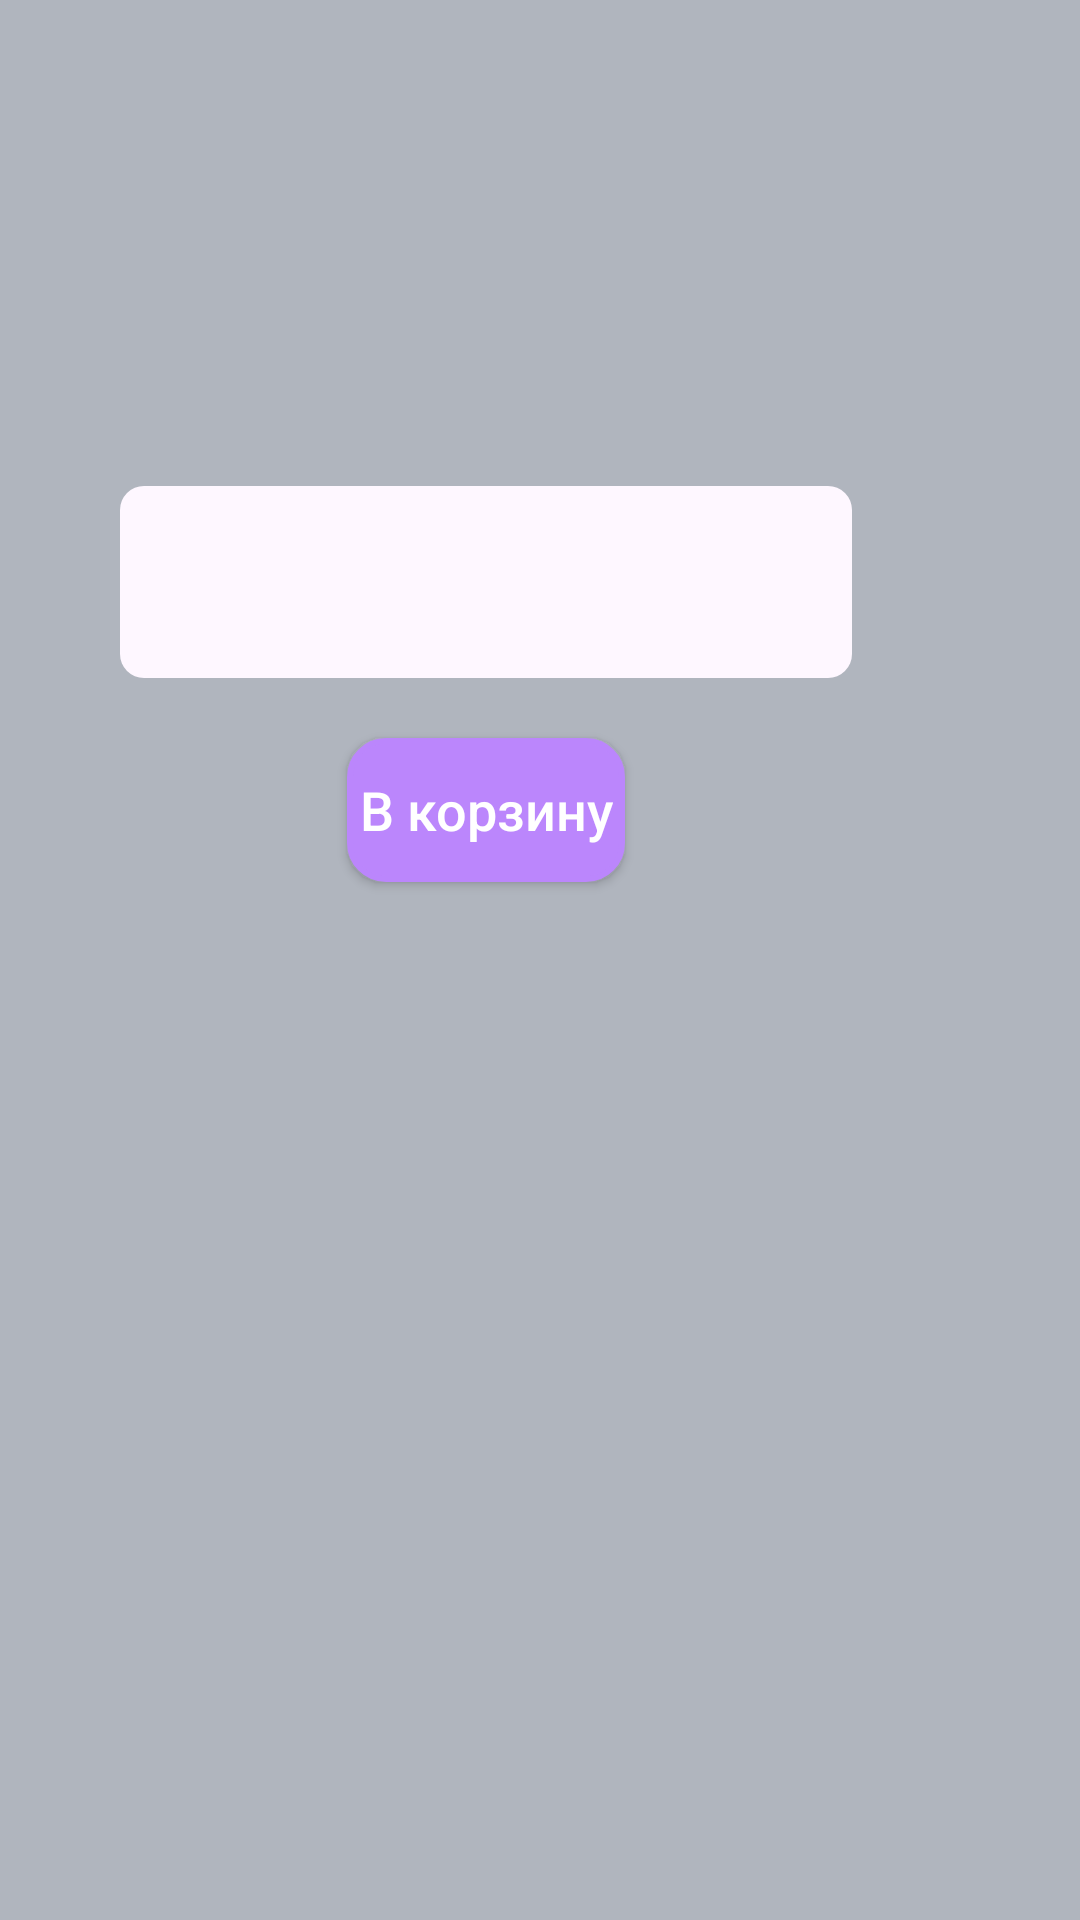

Here is an Android app screen rendered from its layout file. Give the layout XML and the strings, colors and styles it references.
<!-- AndroidManifest.xml: application theme Theme.CoopTesApp -->
<!-- res/layout/dialog_fragment_store.xml -->
<?xml version="1.0" encoding="utf-8"?>
<androidx.constraintlayout.widget.ConstraintLayout xmlns:android="http://schemas.android.com/apk/res/android"
    xmlns:app="http://schemas.android.com/apk/res-auto"
    android:layout_width="wrap_content"
    android:layout_height="wrap_content"
    android:background="@color/gray_medium"
    android:padding="24dp">

    <TextView
        android:id="@+id/nameTV"
        android:layout_width="240dp"
        android:layout_height="wrap_content"
        android:padding="@dimen/large"
        android:textAlignment="center"
        android:textColor="@color/black"
        android:textSize="@dimen/large"
        app:layout_constraintEnd_toEndOf="parent"
        app:layout_constraintStart_toStartOf="parent"
        app:layout_constraintTop_toTopOf="parent" />

    <TextView
        android:id="@+id/amountTV"
        android:layout_width="120dp"
        android:layout_height="wrap_content"
        android:padding="@dimen/large"
        android:textAlignment="center"
        android:textColor="@color/black"
        android:textSize="@dimen/large"
        app:layout_constraintStart_toStartOf="parent"
        app:layout_constraintTop_toBottomOf="@id/nameTV" />

    <TextView
        android:id="@+id/discountTV"
        android:layout_width="120dp"
        android:layout_height="wrap_content"
        android:padding="@dimen/large"
        android:textAlignment="center"
        android:textColor="@color/black"
        android:textSize="@dimen/large"
        app:layout_constraintStart_toEndOf="@id/amountTV"
        app:layout_constraintTop_toBottomOf="@id/nameTV" />

    <com.google.android.material.textfield.TextInputLayout
        android:id="@+id/textInputLayout2"
        style="@style/amountInput"
        android:layout_width="0dp"
        android:layout_height="wrap_content"
        app:layout_constraintEnd_toEndOf="@id/nameTV"
        app:layout_constraintStart_toStartOf="@id/amountTV"
        app:layout_constraintTop_toBottomOf="@id/amountTV">

        <com.google.android.material.textfield.TextInputEditText
            android:id="@+id/amountET"
            style="@style/baseInputEdit.Focusable"
            android:inputType="number" />
    </com.google.android.material.textfield.TextInputLayout>

    <androidx.appcompat.widget.AppCompatButton
        android:id="@+id/addToBasketBtn"
        style="@style/bottomButton"
        android:padding="8dp"
        android:text="В корзину"
        app:layout_constraintEnd_toEndOf="@+id/textInputLayout2"
        app:layout_constraintStart_toStartOf="@+id/textInputLayout2"
        app:layout_constraintTop_toBottomOf="@+id/textInputLayout2" />


</androidx.constraintlayout.widget.ConstraintLayout>
<!-- resources referenced by this layout -->
<resources>
  <color name="black">#FF000000</color>
  <color name="gray_medium">#B0B5BE</color>
  <dimen name="large">20dp</dimen>
  <style name="baseInputEdit.Focusable" parent="baseInputEdit">
          <item name="android:background">@drawable/edit_field_selector</item>
      </style>
  <style name="bottomButton">
          <item name="android:layout_marginBottom">@dimen/medium</item>
          <item name="android:layout_marginTop">@dimen/medium</item>
          <item name="android:background">@drawable/main_color_background</item>
          <item name="textAllCaps">false</item>
          <item name="android:textSize">@dimen/mediumText</item>
          <item name="android:layout_width">wrap_content</item>
          <item name="android:layout_height">wrap_content</item>
          <item name="android:textColor">@color/white</item>
      </style>
  <style name="Theme.CoopTesApp" parent="Base.Theme.CoopTesApp" />
  <color name="text_inactive">@color/gray_dark</color>
  <color name="text_normal">@color/text_black</color>
  <!-- drawable cursor (drawable) -->
  <?xml version="1.0" encoding="utf-8"?>
  <shape xmlns:android="http://schemas.android.com/apk/res/android">
      <size android:width="2dp" />
      <solid android:color="@color/mainColor" />
  </shape>
  <style name="TextStyle.Normal" parent="TextStyle">
          <item name="android:textColor">@color/text_normal</item>
          <item name="android:textColorHint">@color/text_inactive</item>
          <item name="android:textColorLink">@color/text_active</item>
          <item name="android:textSize">@dimen/mediumText</item>
          <item name="android:textStyle">normal</item>
      </style>
  <dimen name="extraSmall">4dp</dimen>
  <dimen name="medium">16dp</dimen>
  <dimen name="inputFieldHeight">64dp</dimen>
  <dimen name="editFieldRadius">@dimen/radiusSmall</dimen>
  <color name="edit_field_non_focused">@color/edit_field_main</color>
  <color name="edit_field_border_error">@color/red</color>
  <color name="text_error">@color/red</color>
  <color name="transparent">#00000000</color>
  <!-- drawable edit_field_selector (drawable) -->
  <?xml version="1.0" encoding="utf-8"?>
  <selector xmlns:android="http://schemas.android.com/apk/res/android">
      <item android:drawable="@drawable/edit_field_non_focused_background" android:state_focused="false" />
      <item android:drawable="@drawable/edit_field_focused_background" android:state_focused="true" />
  </selector>
  <dimen name="mediumText">18sp</dimen>
  <color name="white">@color/pure_white</color>
  
      //LAUNCH
  <style name="Base.Theme.CoopTesApp" parent="Theme.Material3.DayNight.NoActionBar">
          
          
      </style>
  <color name="gray_dark">#838994</color>
  <color name="text_black">#141F29</color>
  <color name="mainColor">#00AAFF</color>
  <style name="TextStyle">
          <item name="android:textColor">@color/text_normal</item>
      </style>
  <color name="text_active">@color/text_cian</color>
  <dimen name="radiusSmall">8dp</dimen>
  <color name="edit_field_main">@color/screen_main_reversed</color>
  <color name="red">#E62632</color>
  <!-- drawable edit_field_non_focused_background (drawable) -->
  <?xml version="1.0" encoding="utf-8"?>
  <shape xmlns:android="http://schemas.android.com/apk/res/android"
      android:shape="rectangle">
      <solid android:color="@color/edit_field_non_focused" />
      <corners android:radius="@dimen/editFieldRadius" />
  </shape>
  <color name="purple_200">#FFBB86FC</color>
  <color name="pure_white">#FFFFFF</color>
  <color name="text_cian">#029AE7</color>
  <color name="screen_main_reversed">@color/gray_bg</color>
  <color name="gray_bg">#F3F4F7</color>
</resources>
